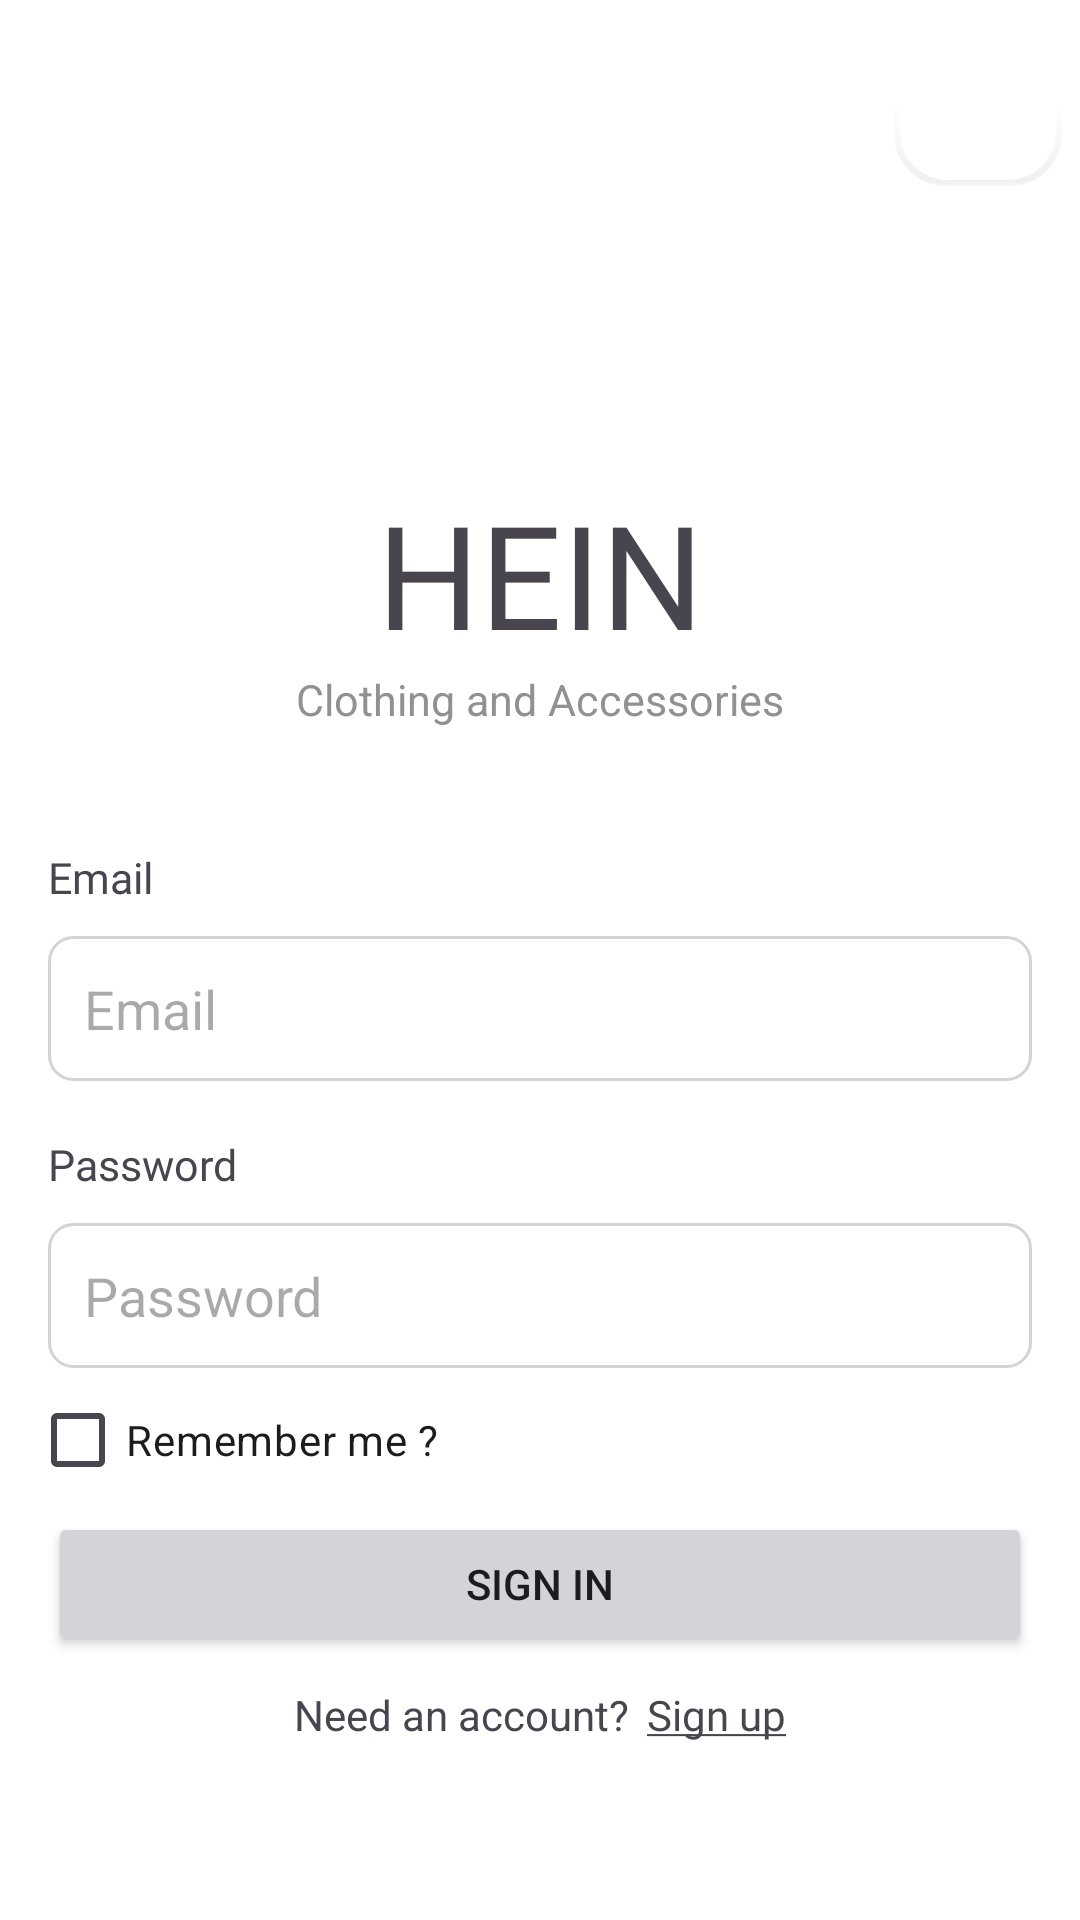

Android layout source for this screen:
<!-- AndroidManifest.xml: application theme Theme.Hein -->
<!-- res/layout/fragment_login.xml -->
<?xml version="1.0" encoding="utf-8"?>
<FrameLayout xmlns:android="http://schemas.android.com/apk/res/android"
    xmlns:app="http://schemas.android.com/apk/res-auto"
    xmlns:tools="http://schemas.android.com/tools"
    android:id="@+id/login_layout"
    android:layout_width="match_parent"
    android:layout_height="match_parent"
    tools:context=".home.login.LoginDialogFragment"
    android:background="@color/white"
>

    <com.google.android.material.floatingactionbutton.FloatingActionButton
        android:id="@+id/close_login_btn"
        android:layout_width="wrap_content"
        android:layout_height="wrap_content"
        android:layout_gravity="top|end"
        android:layout_marginTop="6dp"
        android:layout_marginRight="6dp"
        android:src="@drawable/baseline_close_24"
        app:backgroundTint="@color/white"
        app:tint="@color/black"
        app:borderWidth="2dp"
        app:elevation="0dp"
        app:fabSize="mini"
    />

    <LinearLayout
        android:layout_width="match_parent"
        android:layout_height="match_parent"
        android:orientation="vertical"
        android:gravity="center"
        android:paddingTop="100dp">

        <TextView
            android:layout_width="match_parent"
            android:layout_height="wrap_content"
            android:fontFamily="@font/arimo_bold"
            android:gravity="center"
            android:text="HEIN"
            android:textSize="48sp"
        />

        <TextView
            android:layout_width="match_parent"
            android:layout_height="wrap_content"
            android:gravity="center"
            android:paddingBottom="40dp"
            android:text="Clothing and Accessories"
            android:textColor="#919191"
            android:textSize="7pt" />

        <TextView
            android:layout_width="match_parent"
            android:layout_height="wrap_content"
            android:fontFamily="@font/arimo_bold"
            android:text="Email"
            android:textSize="7pt"
            android:layout_marginHorizontal="16dp"
            android:layout_marginBottom="10dp"/>

        <EditText
            android:id="@+id/username"
            android:layout_width="match_parent"
            android:maxWidth="400dp"
            android:layout_height="wrap_content"
            android:autofillHints="@string/prompt_email"
            android:hint="@string/prompt_email"
            android:inputType="textEmailAddress"
            android:selectAllOnFocus="true"
            android:background="@drawable/ed_background"
            android:padding="12dp"
            android:layout_marginHorizontal="16dp"
            android:layout_marginBottom="18dp"
            />

        <TextView
            android:layout_width="match_parent"
            android:layout_height="wrap_content"
            android:fontFamily="@font/arimo_bold"
            android:text="Password"
            android:textSize="7pt"
            android:layout_marginHorizontal="16dp"
            android:layout_marginBottom="10dp"/>
        <EditText
            android:id="@+id/password"
            android:layout_width="match_parent"
            android:maxWidth="400dp"
            android:layout_height="wrap_content"
            android:autofillHints="@string/prompt_password"
            android:hint="@string/prompt_password"
            android:imeActionLabel="@string/action_sign_in_short"
            android:imeOptions="actionDone"
            android:inputType="textPassword"
            android:selectAllOnFocus="true"
            android:background="@drawable/ed_background"
            android:padding="12dp"
            android:layout_marginHorizontal="16dp" />
        <CheckBox
            android:id="@+id/remember_me_btn"
            android:layout_width="match_parent"
            android:layout_height="wrap_content"
            android:text="Remember me ?"
            android:layout_marginHorizontal="10dp"
        />
        <Button
            android:id="@+id/login"
            android:layout_width="match_parent"
            android:layout_height="wrap_content"
            android:layout_gravity="center_horizontal"
            android:enabled="true"
            android:text="@string/action_sign_in"
            android:layout_marginHorizontal="16dp"
            app:backgroundTint="@color/gray"
            />

        <LinearLayout
            android:id="@+id/sign_up_container"
            android:layout_width="match_parent"
            android:layout_height="wrap_content"
            android:orientation="horizontal"
            android:gravity="center"
            android:layout_marginTop="10dp"
            >
            <TextView
                android:id="@+id/sign_up_title"
                android:layout_width="wrap_content"
                android:layout_height="wrap_content"
                android:text="Need an account?"
                android:layout_marginRight="6dp"/>
            <TextView
                android:id="@+id/sign_up_link"
                android:layout_width="wrap_content"
                android:layout_height="wrap_content"
                android:fontFamily="@font/arimo_bold"
                android:text="@string/sign_up_link"
                android:clickable="true"
            />
        </LinearLayout>

        <ProgressBar
            android:id="@+id/loading"
            android:layout_width="wrap_content"
            android:layout_height="wrap_content"
            android:layout_gravity="center"
            android:layout_marginStart="32dp"
            android:layout_marginTop="64dp"
            android:layout_marginEnd="32dp"
            android:layout_marginBottom="64dp"
            android:visibility="gone"
            app:layout_constraintBottom_toBottomOf="parent"
            app:layout_constraintEnd_toEndOf="@+id/password"
            app:layout_constraintStart_toStartOf="@+id/password"
            app:layout_constraintTop_toTopOf="parent"
            app:layout_constraintVertical_bias="0.3" />
    </LinearLayout>

</FrameLayout>
<!-- resources referenced by this layout -->
<resources>
  <color name="black">#FF000000</color>
  <color name="gray">#d2d4d8</color>
  <color name="white">#FFFFFFFF</color>
  <!-- drawable ed_background (drawable) -->
  <?xml version="1.0" encoding="utf-8"?>
  <shape xmlns:android="http://schemas.android.com/apk/res/android">
      <stroke
          android:width="1dp"
          android:color="@color/gray" />
      <solid
          android:color="@color/white"
      />
      <corners
          android:radius="8dp"
      />
  </shape>
  <string name="action_sign_in">Sign in</string>
  <string name="action_sign_in_short">Sign in</string>
  <string name="prompt_email">Email</string>
  <string name="prompt_password">Password</string>
  <string name="sign_up_link"><u>Sign up</u></string>
  <style name="Theme.Hein" parent="Base.Theme.Hein" />
  <style name="Base.Theme.Hein" parent="Theme.Material3.DayNight.NoActionBar">
  
          
          
      </style>
</resources>
